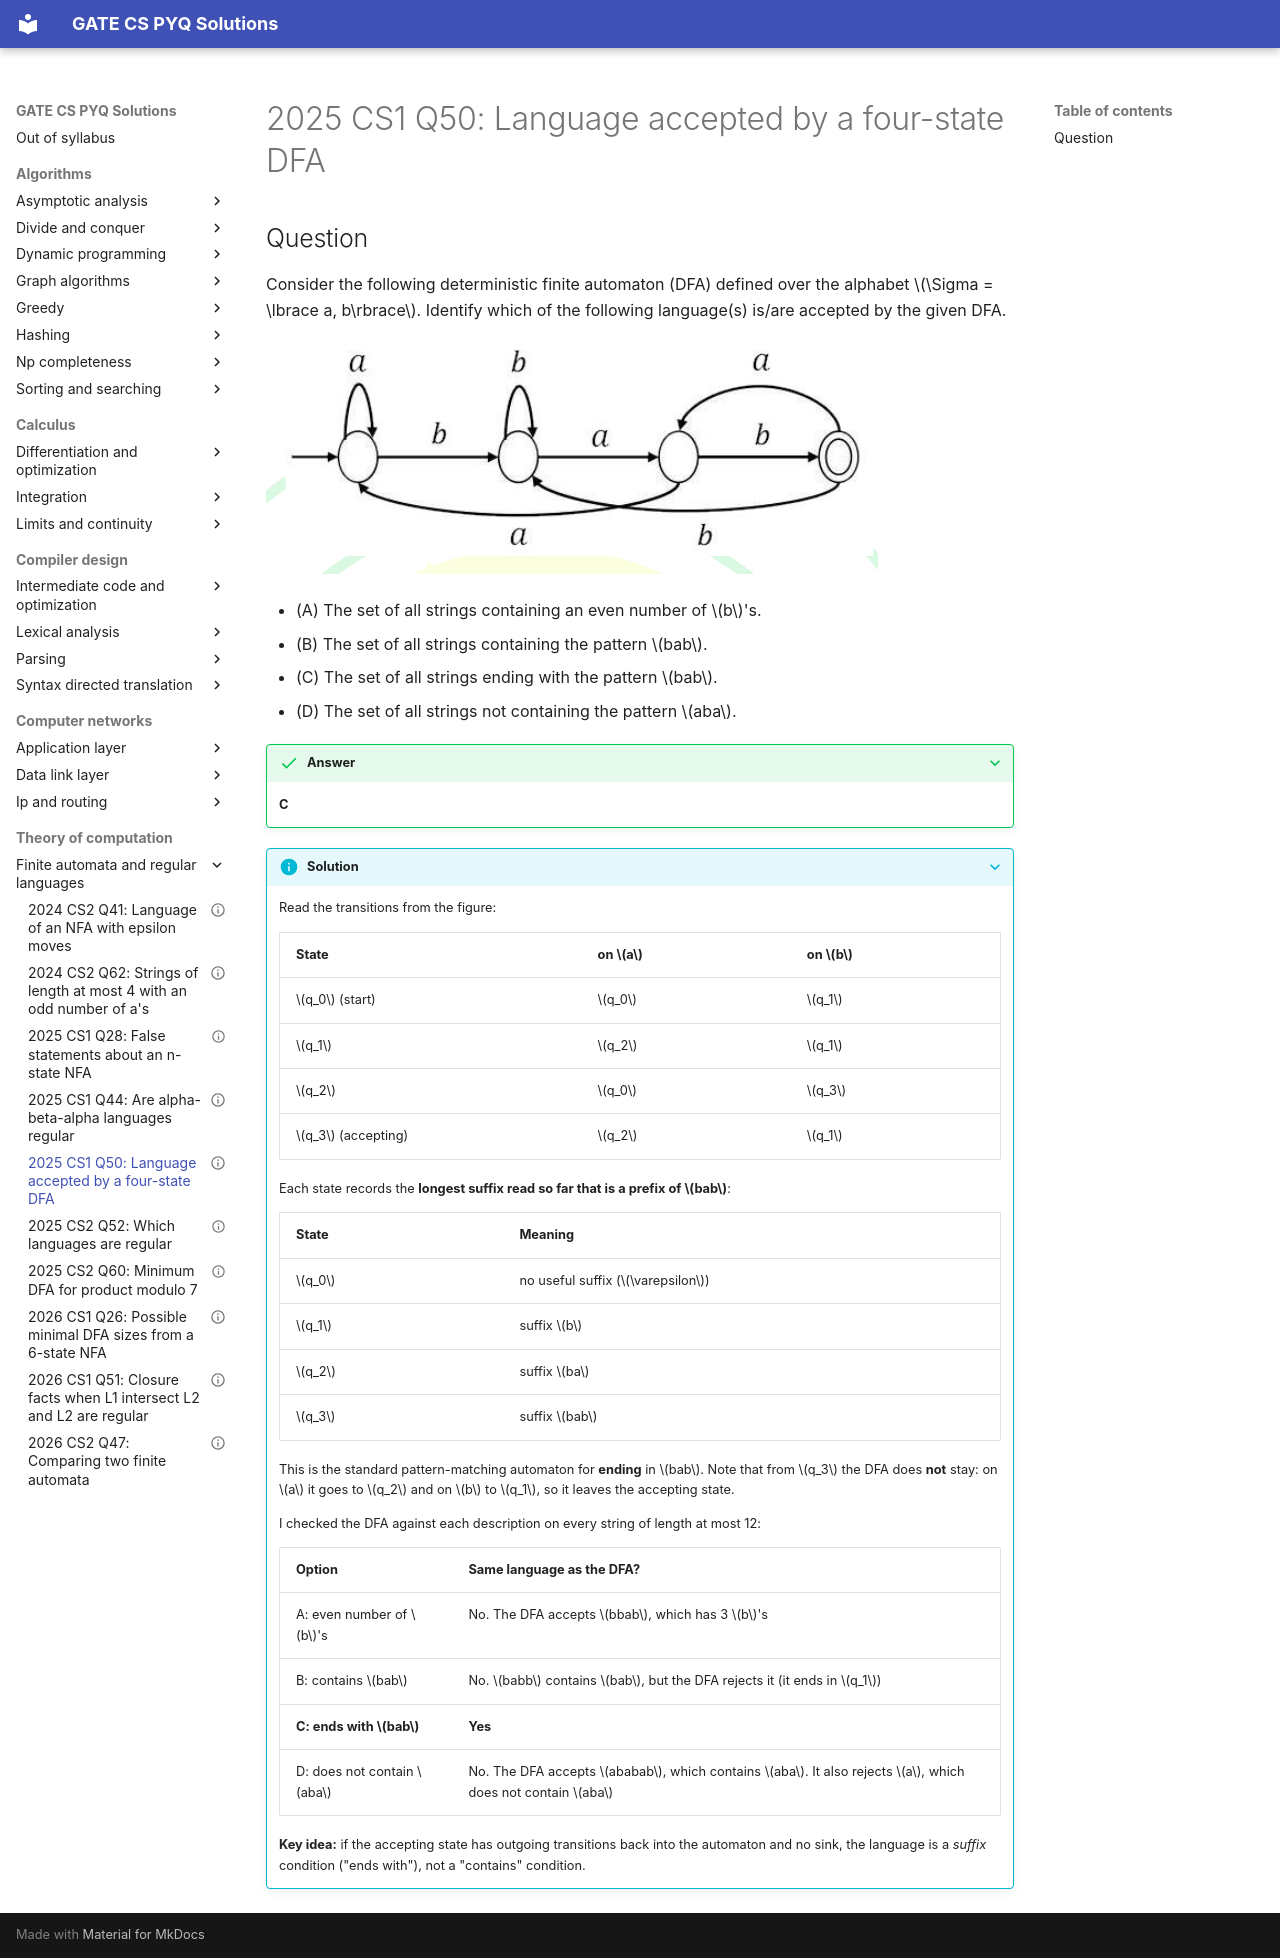

repository: saheenusman/GATE-PYQs · page: theory-of-computation/finite-automata-and-regular-languages/2025-set1-q50/index.html · generator: mkdocs

---
title: "2025 CS1 Q50: Language accepted by a four-state DFA"
year: 2025
set: 1
paper: CS1
q_no: 50
subject: theory-of-computation
topic: finite-automata-and-regular-languages
also: []
marks: 2
type: MSQ
official_answer: "C"
status: verified
---

# 2025 CS1 Q50: Language accepted by a four-state DFA

## Question

Consider the following deterministic finite automaton (DFA) defined over the alphabet $\Sigma = \lbrace a, b\rbrace$. Identify which of the following language(s) is/are accepted by the given DFA.

![A DFA with four states in a row, called q0 (start), q1, q2, q3 (accepting, double circle). q0 has a self-loop on a, and goes to q1 on b. q1 has a self-loop on b, and goes to q2 on a. q2 goes to q3 on b, and back to q0 on a. q3 goes to q2 on a, and back to q1 on b.](../../assets/2025/set1-q50.png)

- (A) The set of all strings containing an even number of $b$'s.
- (B) The set of all strings containing the pattern $bab$.
- (C) The set of all strings ending with the pattern $bab$.
- (D) The set of all strings not containing the pattern $aba$.

<details class="success" markdown="1">
<summary>Answer</summary>

**C**

</details>

<details class="info" markdown="1">
<summary>Solution</summary>

Read the transitions from the figure:

| State | on $a$ | on $b$ |
|---|---|---|
| $q_0$ (start) | $q_0$ | $q_1$ |
| $q_1$ | $q_2$ | $q_1$ |
| $q_2$ | $q_0$ | $q_3$ |
| $q_3$ (accepting) | $q_2$ | $q_1$ |

Each state records the **longest suffix read so far that is a prefix of $bab$**:

| State | Meaning |
|---|---|
| $q_0$ | no useful suffix ($\varepsilon$) |
| $q_1$ | suffix $b$ |
| $q_2$ | suffix $ba$ |
| $q_3$ | suffix $bab$ |

This is the standard pattern-matching automaton for **ending** in $bab$. Note that from $q_3$ the DFA does **not** stay: on $a$ it goes to $q_2$ and on $b$ to $q_1$, so it leaves the accepting state.

I checked the DFA against each description on every string of length at most 12:

| Option | Same language as the DFA? |
|---|---|
| A: even number of $b$'s | No. The DFA accepts $bbab$, which has 3 $b$'s |
| B: contains $bab$ | No. $babb$ contains $bab$, but the DFA rejects it (it ends in $q_1$) |
| **C: ends with $bab$** | **Yes** |
| D: does not contain $aba$ | No. The DFA accepts $ababab$, which contains $aba$. It also rejects $a$, which does not contain $aba$ |

**Key idea:** if the accepting state has outgoing transitions back into the automaton and no sink, the language is a *suffix* condition ("ends with"), not a "contains" condition.

</details>
